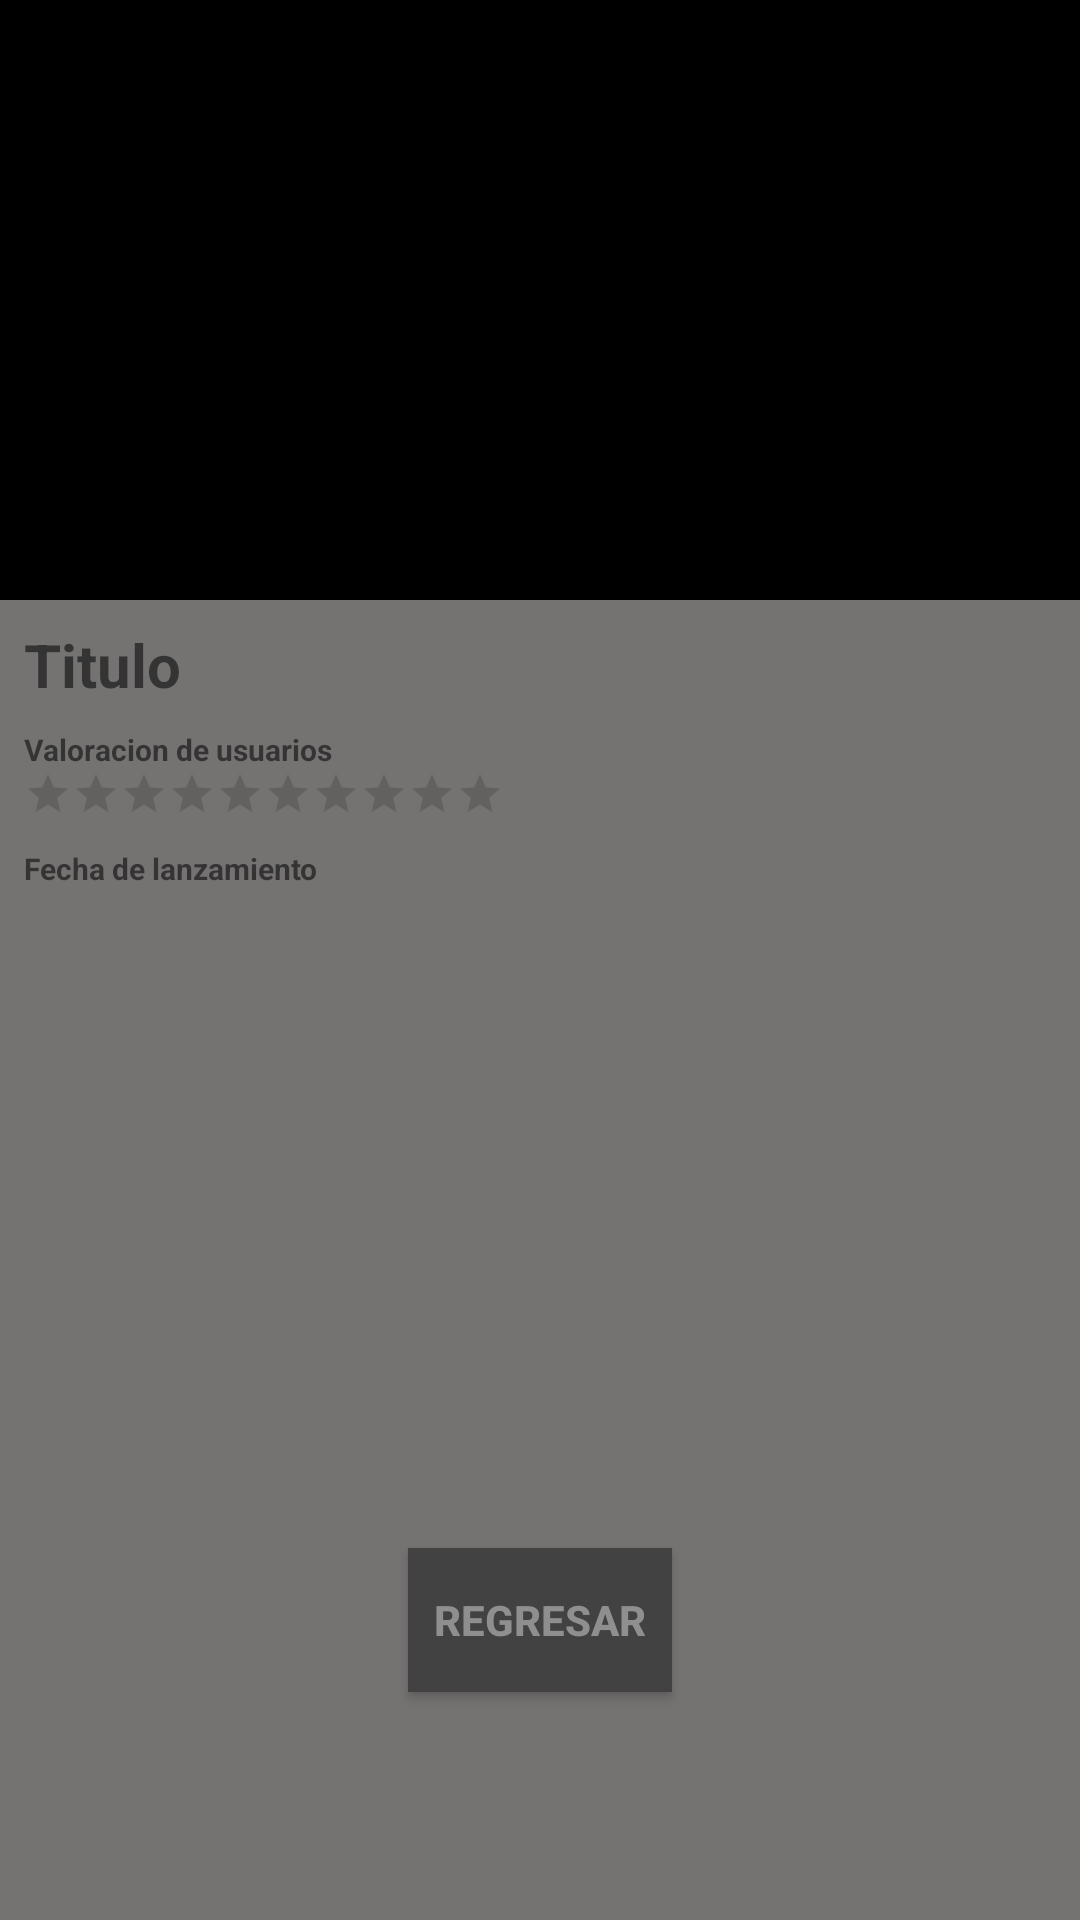

Reconstruct the res/layout file that produces this screen, plus the resources it refers to.
<!-- AndroidManifest.xml: application theme AppTheme.NoActionBar -->
<!-- res/layout/activity_detalle_pelicula.xml -->
<?xml version="1.0" encoding="utf-8"?>
<androidx.coordinatorlayout.widget.CoordinatorLayout xmlns:android="http://schemas.android.com/apk/res/android"
    xmlns:app="http://schemas.android.com/apk/res-auto"
    xmlns:tools="http://schemas.android.com/tools"
    android:layout_width="match_parent"
    android:layout_height="match_parent"
    android:background="@color/gris"
    android:fitsSystemWindows="true"
    tools:context=".DetallePelicula">

    <com.google.android.material.appbar.AppBarLayout
        android:id="@+id/app_bar"
        android:layout_width="match_parent"
        android:layout_height="wrap_content"
        android:background="@color/negro"
        android:fitsSystemWindows="true">

        <ImageView
            android:id="@+id/imagen_pelicula_detalle"
            android:layout_width="match_parent"
            android:layout_height="200dp"
            android:background="@color/negro"
            android:fitsSystemWindows="true"
            android:scaleType="fitXY"
            app:contentScrim="?attr/colorPrimary"
            app:layout_scrollFlags="scroll|exitUntilCollapsed"
            app:toolbarId="@+id/toolbar">

        </ImageView>




    </com.google.android.material.appbar.AppBarLayout>


    <include layout="@layout/content_detalle_pelicula"
        android:id="@+id/contenedor_pelicula_detalle"/>


    <LinearLayout
        android:layout_width="match_parent"
        android:layout_height="200dp"
        android:layout_gravity="bottom"
        android:gravity="center"
        android:orientation="horizontal">

        <Button
            android:id="@+id/btn_ok_pelicula_detalle"
            android:text="@string/regresar_text_pelicula_detalle"
            android:textStyle="bold"
            android:textColor="@color/gris_claro"
            android:background="@color/cardview_dark_background"
            android:layout_width="wrap_content"
            android:layout_height="wrap_content"
            >
        </Button>



    </LinearLayout>



</androidx.coordinatorlayout.widget.CoordinatorLayout>
<!-- res/layout/content_detalle_pelicula.xml (included above) -->
<?xml version="1.0" encoding="utf-8"?>
<androidx.core.widget.NestedScrollView xmlns:android="http://schemas.android.com/apk/res/android"
    xmlns:app="http://schemas.android.com/apk/res-auto"
    xmlns:tools="http://schemas.android.com/tools"
    android:layout_width="match_parent"
    android:layout_height="match_parent"
    app:layout_behavior="@string/appbar_scrolling_view_behavior"
    tools:context=".DetallePelicula"
    tools:showIn="@layout/activity_detalle_pelicula">



    <LinearLayout
        android:layout_width="wrap_content"
        android:layout_height="wrap_content"
        android:layout_margin="8dp"
        android:orientation="vertical">

        <TextView
            android:id="@+id/titulo_pelicula_detalle"
            android:layout_width="wrap_content"
            android:layout_height="wrap_content"
            android:textSize="20dp"
            android:textStyle="bold"
            android:text="@string/titulo_pelicula_detalle_default_value"
            />


        <TextView
            android:id="@+id/valoracion_pelicula_detalle"
            android:layout_marginTop="8dp"
            android:layout_width="wrap_content"
            android:layout_height="wrap_content"
            android:textSize="10dp"
            android:textStyle="bold"
            android:text="@string/valoracion_de_usuarios_detalle_pelicula"
            />

        <RatingBar
            android:id="@+id/rating_bar_pelicula_detalle"
            android:layout_width="wrap_content"
            android:numStars="10"
            android:rating="0"
            android:backgroundTint="@color/blanco"
            style="?android:attr/ratingBarStyleSmall"
            android:stepSize="0"
            android:layout_height="wrap_content"></RatingBar>

        <TextView
            android:id="@+id/fecha_lanzamiento_pelicula_detalle"
            android:layout_marginTop="10dp"
            android:layout_width="wrap_content"
            android:layout_height="wrap_content"
            android:textSize="10dp"
            android:textStyle="bold"
            android:text="@string/fecha_de_lanzamiento_pelicula_detalle"
            />


        <TextView
            android:id="@+id/resumen_pelicula_detalle"
            android:layout_marginTop="10dp"
            android:layout_width="wrap_content"
            android:layout_height="wrap_content"
            android:textSize="10dp"

            />



    </LinearLayout>






</androidx.core.widget.NestedScrollView>
<!-- resources referenced by this layout -->
<resources>
  <color name="blanco">#FFFFFF</color>
  <color name="gris">#757272</color>
  <color name="gris_claro">#8F8F8F</color>
  <color name="negro">#000000</color>
  <string name="fecha_de_lanzamiento_pelicula_detalle">Fecha de lanzamiento</string>
  <string name="regresar_text_pelicula_detalle">Regresar</string>
  <string name="titulo_pelicula_detalle_default_value">Titulo</string>
  <string name="valoracion_de_usuarios_detalle_pelicula">Valoracion de usuarios</string>
  <style name="AppTheme.NoActionBar">
          <item name="android:windowDrawsSystemBarBackgrounds">true</item>
          <item name="android:statusBarColor">@android:color/transparent</item>
          <item name="android:windowTranslucentStatus">true</item>
          <item name="windowActionBar">false</item>
          <item name="windowNoTitle">true</item>
      </style>
</resources>
